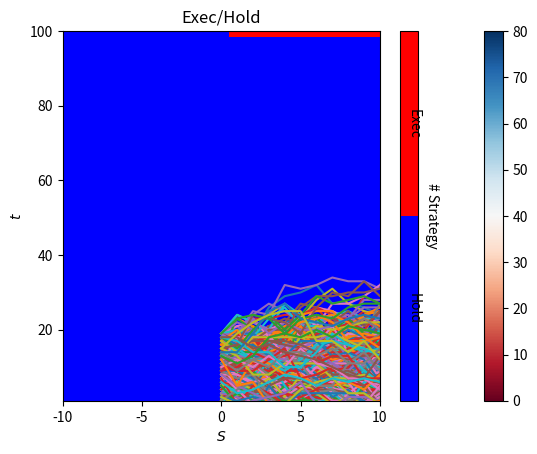

Write the Python code that produced this figure.
import numpy as np
from scipy.stats import bernoulli

M = 10000 # number of iterations
T = 100   # Maturity
mu = -5   # P(X_i = 1)
K = 0.     # Strike
#X = 2*bernoulli.rvs(p, size=(M, T)) - 1
#X[:,0] = np.random.randint(-20, 20, size=M)
X = np.random.normal(size=(M, T), scale=300/T, loc=mu*10/T)
X[:,0] = np.random.randint(-20, 20, size=M)
trajectories = np.cumsum(X, axis=1) 
trajectories = np.vectorize(int)(trajectories)

Smax = np.max(trajectories)
Smin = np.min(trajectories)
print(Smax-Smin)
S = np.arange(Smin, Smax+1)
t = np.arange(1, T+1)
S, t = np.meshgrid(S, t)

Q = S * 0.
#Q[T-1, :] = np.maximum(S[T-1,:] - K, 0)
Qupdate = Q.copy()
gamma =  0.2
print('gamma: ', gamma)
for traj in trajectories:
    transitions = list(enumerate(traj[:-1]))
    np.random.shuffle(transitions)
    for n, Sn in transitions:
        Snext = traj[n+1]
        Qupdate[n, Sn-Smin] = (1-gamma) * Q[n,Sn-Smin] + \
                gamma * max(Sn - K,  Q[n+1, Snext-Smin])
        Q = Qupdate.copy()
flat = [Q.flatten(), S.flatten() - K]

J = np.maximum(*flat)

Control = np.argmax( np.array(flat), axis=0 )

J.shape = S.shape
Control.shape = S.shape
# Plot
from matplotlib import pyplot as plt
import matplotlib.lines as mlines
from matplotlib.colors import ListedColormap

# Plot sample trajectories
for i in range(min(M, 1000)):
    plt.plot(trajectories[i])
plt.xlabel('t');plt.ylabel('St');
plt.title('Sample trajectories')
plt.savefig('traj.png')
plt.show()


# Option price
plt.pcolormesh(S, t, J, cmap='RdBu')
plt.colorbar()
plt.axis([-10, 10, 1, T])
plt.title('$J(t, S)$')
plt.xlabel('$S$');plt.ylabel('$t$');
plt.savefig('option.png')
plt.show()



# Exec strategy
labels_str = ('Hold','Exec')
cMap = ListedColormap(['Blue', 'Red'])
plt.pcolormesh(S, t, Control, cmap=cMap)
cbar = plt.colorbar()
cbar.ax.get_yaxis().set_ticks([])
for j, lab in enumerate(labels_str):
    cbar.ax.text(.75, (2 * j + 1) / 4.0, lab, ha='center', va='center', rotation=270)
cbar.ax.get_yaxis().labelpad = 15
cbar.ax.set_ylabel('# Strategy', rotation=270)
plt.axis([-10, 10, 1, T])
plt.xlabel('$S$');plt.ylabel('$t$');
plt.title('Exec/Hold')
plt.savefig('control.png')
plt.show()




















